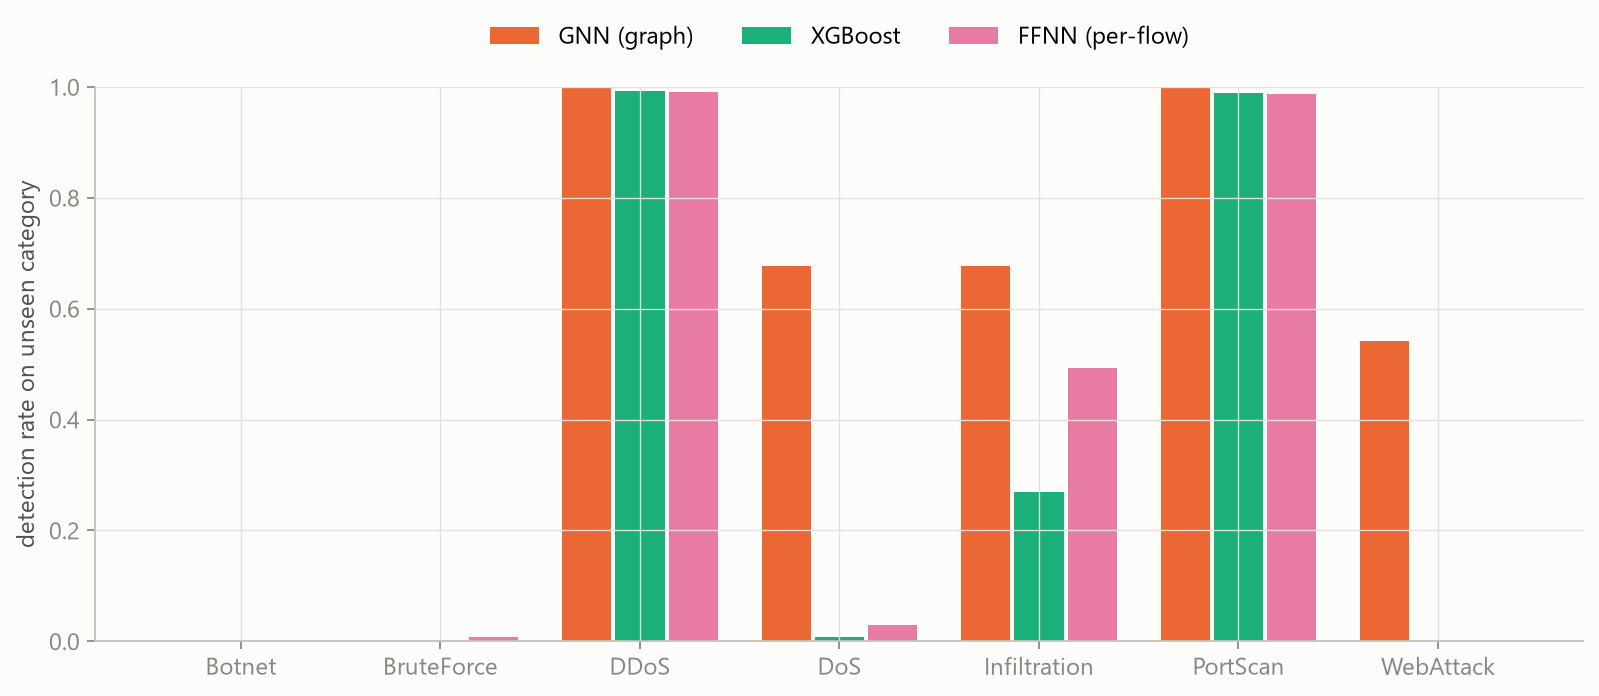

The data file committed next to this chart (first rows):
held_out_category, model, n_heldout_flows, n_benign_flows, heldout_detection_rate, fpr, binary_f1, mean_confidence_heldout, train_seconds
BruteForce, xgboost_static, 1280, 137422, 0.0, 2.183056570272591e-05, 0.0, 0.9966, 26.68
BruteForce, ffnn_naive, 1280, 137422, 0.007812, 9.45991180451456e-05, 0.01535, 0.9644, 109.1
BruteForce, gnn_naive, 1280, 137422, 0.0, 0.0002692, 0.0, 0.8732, 72.91
DoS, xgboost_static, 33606, 66394, 0.00735, 3.0123203903967227e-05, 0.01459, 0.9862, 28.61
DoS, ffnn_naive, 33606, 66394, 0.02973, 6.0246407807934454e-05, 0.05773, 0.9696, 124
DoS, gnn_naive, 33606, 66394, 0.6768, 0.01963, 0.789, 0.9918, 83.08
WebAttack, xgboost_static, 24, 24976, 0.0, 0.0006006, 0.0, 0.9999, 36.91
WebAttack, ffnn_naive, 24, 24976, 0.0, 8.007687379884689e-05, 0.0, 0.9997, 150
WebAttack, gnn_naive, 24, 24976, 0.5417, 0.0004404, 0.5417, 0.7884, 100.2
Infiltration, xgboost_static, 16434, 28566, 0.2686, 0.0008052, 0.423, 0.9244, 31.39
Infiltration, ffnn_naive, 16434, 28566, 0.4932, 0.0009802, 0.6599, 0.9991, 141.5
Infiltration, gnn_naive, 16434, 28566, 0.6773, 0.001015, 0.8068, 0.9338, 94.56
Botnet, xgboost_static, 73, 27569, 0.0, 0.0, 0.0, 0.9805, 36.62
Botnet, ffnn_naive, 73, 27569, 0.0, 0.0008343, 0.0, 1.0, 149.4
Botnet, gnn_naive, 73, 27569, 0.0, 0.0, 0.0, 1, 100.3
PortScan, xgboost_static, 29277, 25723, 0.9885, 0.0, 0.9942, 0.943, 32.81
PortScan, ffnn_naive, 29277, 25723, 0.988, 0.003188, 0.9926, 0.9932, 139.6
PortScan, gnn_naive, 29277, 25723, 1.0, 0.001477, 0.9994, 1, 92.74
DDoS, xgboost_static, 22159, 2841, 0.9918, 0.0, 0.9959, 0.9749, 36.11
DDoS, ffnn_naive, 22159, 2841, 0.9899, 0.000352, 0.9949, 0.9882, 148.9
DDoS, gnn_naive, 22159, 2841, 1.0, 0.000704, 1, 0.9997, 102.2
